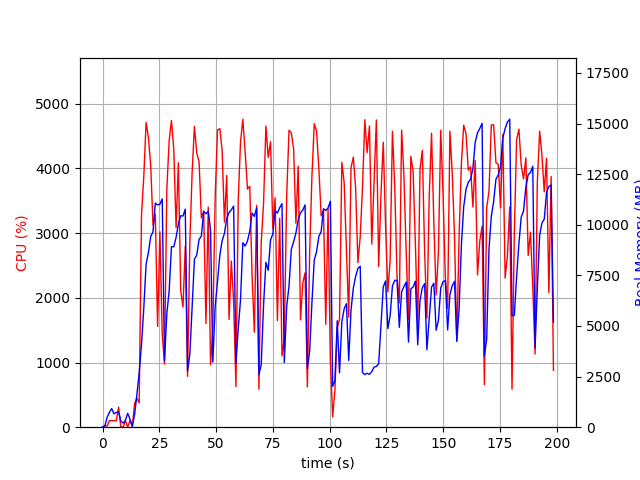

The data file committed next to this chart (first rows):
elapsed_time, nproc, cpu, mem_real, mem_virtual
3.5762786865234375e-05, 1, 0.0, 12.68, 1807
1.006, 2, 26.8, 44.86, 152.5
2.015, 5, 16.9, 490.3, 2452
3.023, 4, 101.2, 732.8, 2522
4.031, 5, 100.2, 921.2, 3014
5.039, 3, 99.2, 660.6, 2100
6.047, 3, 99.2, 731.6, 2100
7.055, 4, 309.7, 747.7, 2889
8.062, 3, 3.0, 303.1, 1596
9.07, 3, 1.0, 202.7, 1518
10.08, 3, 99.2, 349.8, 1632
11.09, 6, 4.0, 685.4, 2848
12.1, 4, 103.0, 390.4, 1993
13.11, 1, 15.8, 40.71, 611.9
14.12, 1, 367.1, 623, 4672
15.13, 1, 450.1, 1623, 10370
16.14, 1, 375.0, 2705, 10372
17.15, 1, 3282, 4078, 12164
18.16, 1, 3876, 5881, 12228
19.18, 1, 4711, 8057, 17669
20.19, 1, 4480, 8618, 18288
21.21, 1, 4047, 9419, 18288
22.22, 1, 3124, 9652, 18288
23.23, 1, 3292, 11068, 18464
24.25, 1, 1558, 10979, 18464
25.26, 1, 3021, 11017, 18464
26.27, 1, 1443, 11280, 18464
27.28, 1, 976.7, 3287, 18464
28.31, 1, 3681, 5616, 18464
29.32, 1, 4427, 6714, 18652
30.35, 1, 4742, 8914, 19031
31.37, 1, 4293, 8914, 19031
32.39, 1, 3088, 9372, 19031
33.39, 1, 4088, 10049, 19031
34.41, 1, 2119, 10444, 19031
35.42, 1, 1856, 10433, 19031
36.43, 1, 2800, 10770, 19031
37.44, 1, 786.2, 2769, 19031
38.44, 1, 2875, 3606, 19031
39.45, 1, 3940, 5967, 19031
40.46, 1, 4652, 8299, 19468
41.48, 1, 4240, 8505, 19490
42.5, 1, 4109, 9270, 19490
43.52, 1, 3234, 9439, 19490
44.53, 1, 3341, 10662, 19490
45.54, 1, 1602, 10537, 19490
46.54, 1, 3401, 10669, 19490
47.55, 1, 963.0, 9747, 19490
48.56, 1, 1521, 3215, 19490
49.61, 1, 3560, 5989, 19490
50.62, 1, 4595, 7187, 19521
51.64, 1, 4616, 8499, 19699
52.66, 1, 4279, 9205, 19699
53.68, 1, 3173, 9576, 19699
54.7, 1, 3894, 10320, 19699
55.7, 1, 1665, 10606, 19699
56.71, 1, 2568, 10739, 19699
57.73, 1, 1942, 10919, 19699
58.74, 1, 627.5, 3173, 19699
59.75, 1, 3505, 4859, 19699
... 137 more rows
